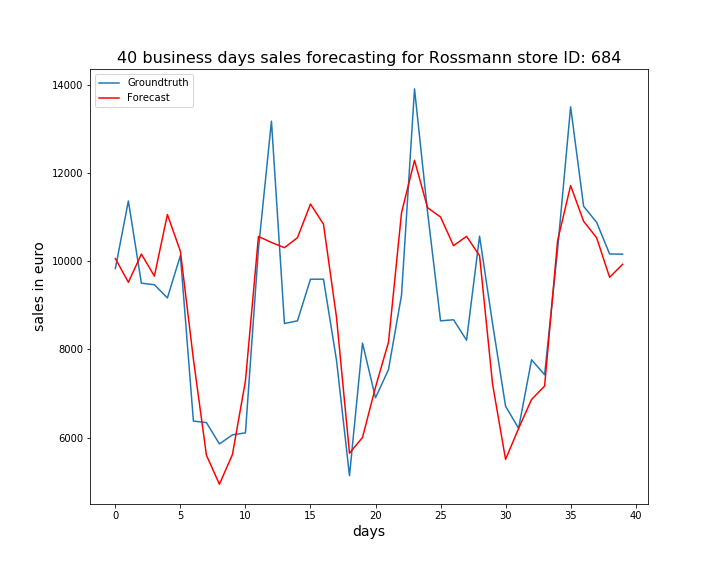

Source data for this figure (header and first rows):
, ActualSales, Sales
0, 9833, 10059
1, 11364, 9522
2, 9501, 10160
3, 9467, 9661
4, 9167, 11057
5, 10127, 10223
6, 6376, 7779
7, 6342, 5604
8, 5858, 4945
9, 6065, 5619
10, 6109, 7284
11, 10276, 10560
12, 13173, 10425
13, 8587, 10305
14, 8648, 10532
15, 9591, 11294
16, 9592, 10839
17, 7759, 8730
18, 5138, 5648
19, 8144, 6005
20, 6903, 7144
21, 7546, 8167
22, 9230, 11096
23, 13904, 12286
24, 11118, 11212
25, 8648, 11001
26, 8672, 10351
27, 8209, 10563
28, 10567, 10123
29, 8583, 7215
30, 6713, 5508
31, 6212, 6209
32, 7765, 6867
33, 7426, 7170
34, 10266, 10465
35, 13498, 11712
36, 11244, 10904
37, 10880, 10531
38, 10163, 9634
39, 10159, 9929
